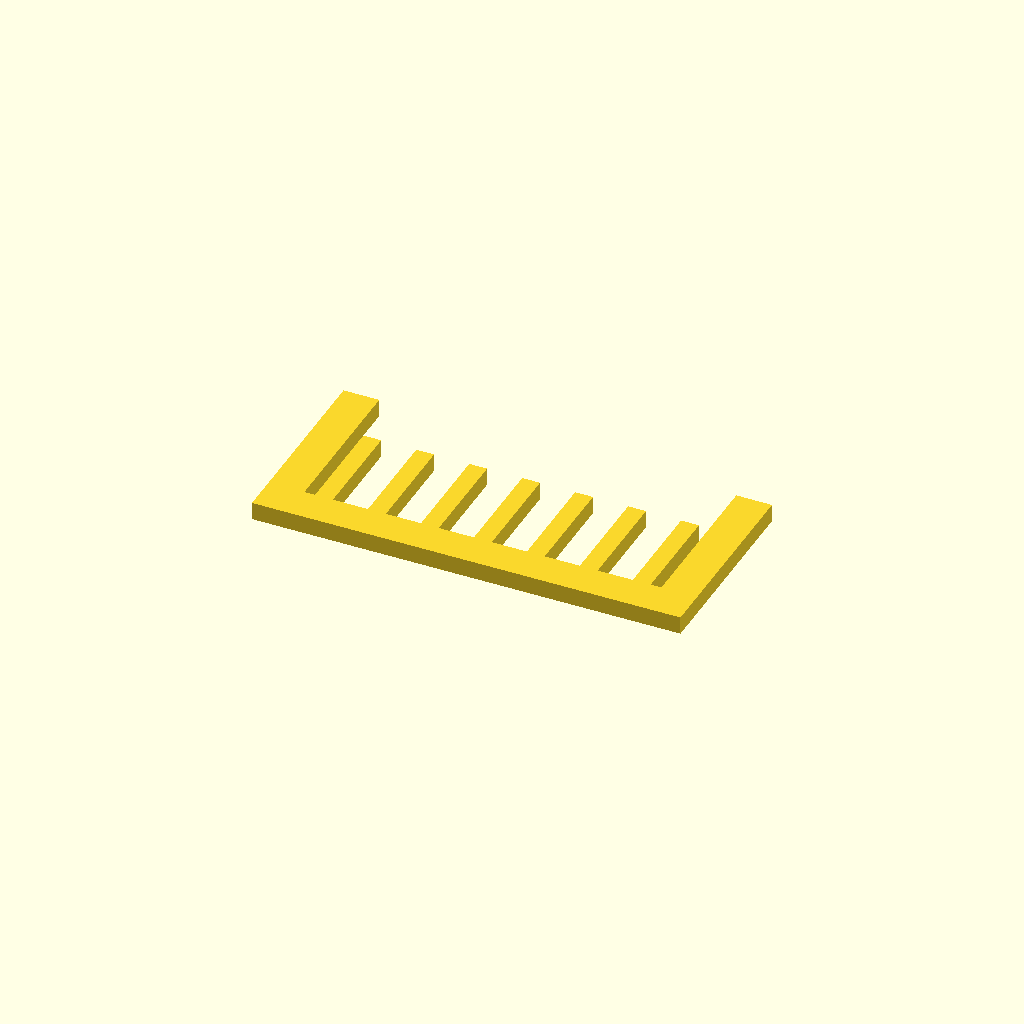
Cell 1: the model at its default parameters.
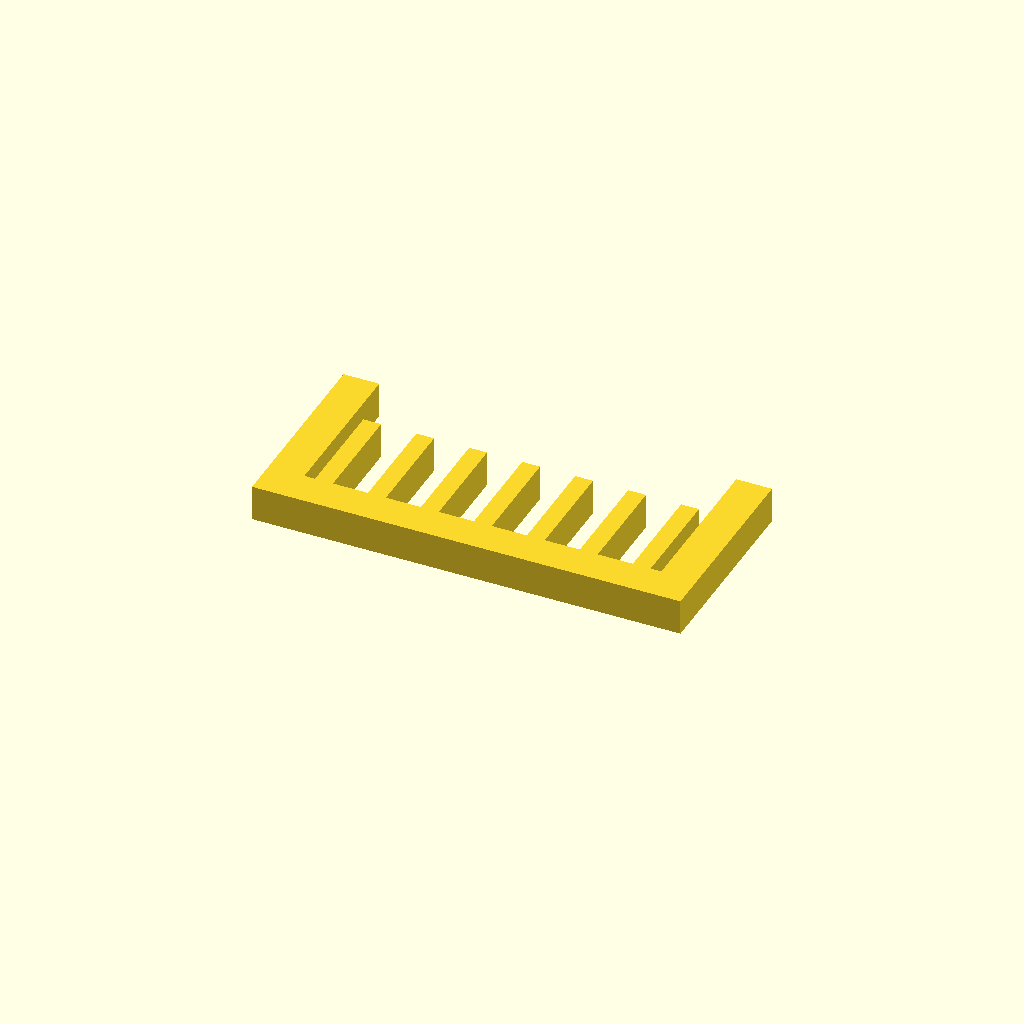
Cell 2 — profile_height set to 10, the other parameters unchanged.
One fixed orthographic camera (rotation 55°, 0°, 25°; colour scheme Cornfield) for every cell.
OpenSCAD source file optional_data/data/sketch1/guardgrids/part_0016.scad:
$fn = 32;

// ----------------------------------------------------------------------
// Guard grille: 7 slats over a 120 x 55 mm plate
// ----------------------------------------------------------------------

// --- parameters (mm) ---
profile_height = 5;       // extrusion height
profile_points = 36;      // points of the closed outline

profile = [[0, 0], [120, 0], [120, 55], [110, 55], [110, 10], [107, 10], [107, 39], [102, 39], [102, 10], [92.167, 10], [92.167, 39], [87.167, 39], [87.167, 10], [77.333, 10], [77.333, 39], [72.333, 39], [72.333, 10], [62.5, 10], [62.5, 39], [57.5, 39], [57.5, 10], [47.667, 10], [47.667, 39], [42.667, 39], [42.667, 10], [32.833, 10], [32.833, 39], [27.833, 39], [27.833, 10], [18, 10], [18, 39], [13, 39], [13, 10], [10, 10], [10, 55], [0, 55]];  // single closed polygon, 36 points, counter clockwise

// --- the one profile operation ---
linear_extrude(height = profile_height) polygon(points = profile);
Parameter table extracted from the source (name, type, default, range or options):
profile_height: number, default 5
profile_points: number, default 36
